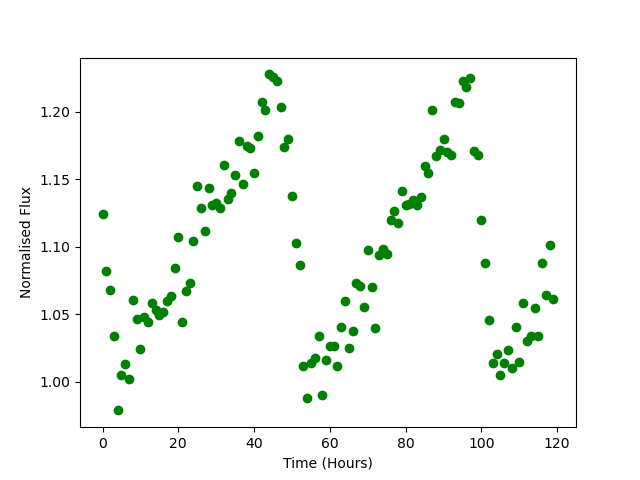

Source data for this figure (header and first rows):
Time, Flux
0.0, 1.124
1.0, 1.082
2.0, 1.068
3.0, 1.034
4.0, 0.9787
5.0, 1.005
6.0, 1.013
7.0, 1.002
8.0, 1.061
9.0, 1.046
10.0, 1.024
11.0, 1.048
12.0, 1.044
13.0, 1.058
14.0, 1.053
15.0, 1.049
16.0, 1.052
17.0, 1.06
18.0, 1.063
19.0, 1.084
20.0, 1.107
21.0, 1.044
22.0, 1.067
23.0, 1.073
24.0, 1.104
25.0, 1.145
26.0, 1.128
27.0, 1.112
28.0, 1.143
29.0, 1.131
30.0, 1.132
31.0, 1.128
32.0, 1.16
33.0, 1.135
34.0, 1.14
35.0, 1.153
36.0, 1.178
37.0, 1.146
38.0, 1.174
39.0, 1.173
40.0, 1.154
41.0, 1.182
42.0, 1.207
43.0, 1.201
44.0, 1.227
45.0, 1.226
46.0, 1.223
47.0, 1.204
48.0, 1.174
49.0, 1.18
50.0, 1.138
51.0, 1.103
52.0, 1.086
53.0, 1.011
54.0, 0.9875
55.0, 1.014
56.0, 1.018
57.0, 1.034
58.0, 0.9903
59.0, 1.016
... 60 more rows
